Photos from the image-classification dataset "dataset" in the GitHub repository itxkabix/VisionR. Its 2 classes are: non seizure, seizure.

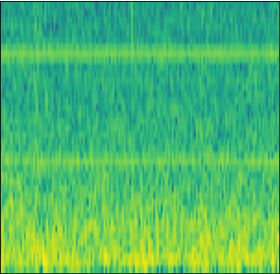
Label: non seizure

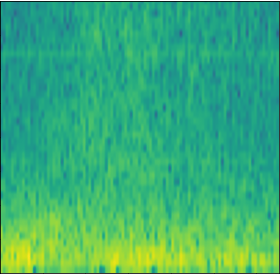
Label: seizure

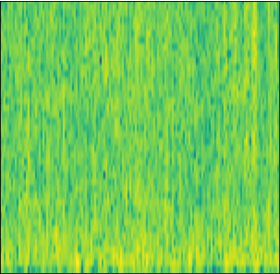
Label: non seizure

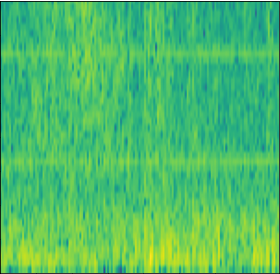
Label: non seizure

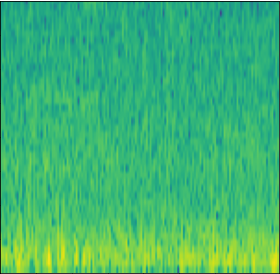
Label: non seizure

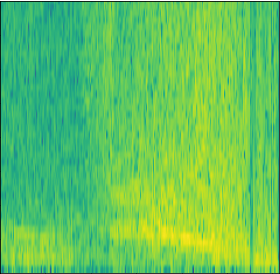
Label: seizure
